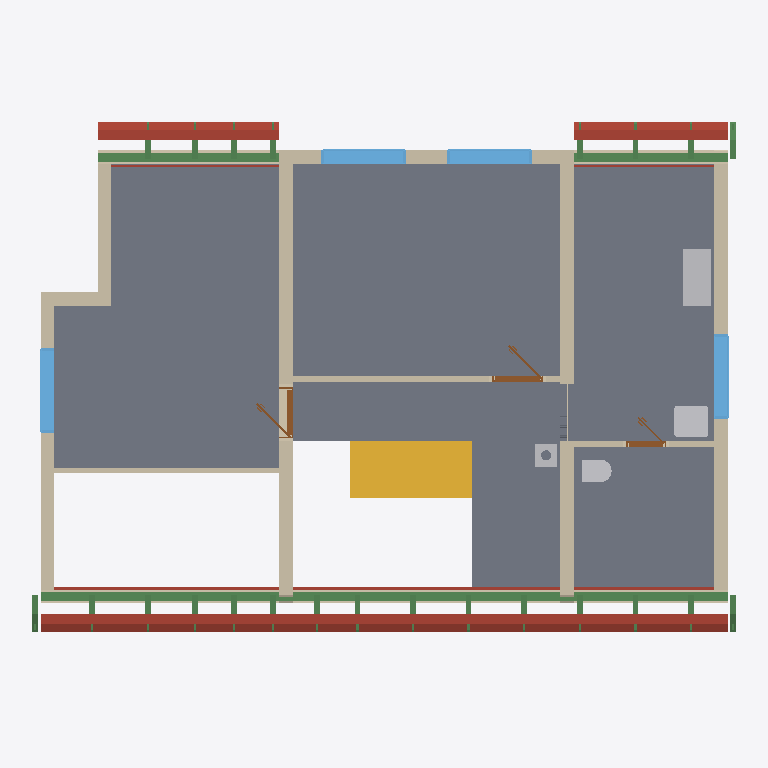
Plan cut of the same IFC building model at storey 'Roof - 0a: Collar ties' (level 3.08 m, cut at 4.49 m), seen from above with north up, elements coloured by IFC class: 26 beams (green), 18 roofs (red-brown), 13 walls (beige), 7 slabs (grey), 4 other elements (light grey), 4 windows (light blue), 3 doors (brown), 1 stair (yellow). Cut surfaces are drawn darker.
Extent 12.6 m × 9.2 m × 8.8 m (x, y, z). Storeys (11): Ground floor at 0.00 m; Upper floor at 3.08 m; Roof - -2: Vapour barrier at 3.08 m; Roof - -3: Gypsum plasterboard at 3.08 m; Roof - 0: Rafters at 3.08 m; Roof - 0a: Collar ties at 3.08 m; Roof - +1: Wood fiberboard at 3.08 m; Roof - +2: Underlay at 3.08 m; Roof - +3: Counter-battens at 3.08 m; Roof - +4: Tile battens at 3.08 m; Roof - +5: Tiles at 3.08 m. Elements (367): 236 IfcBeam, 68 IfcSlab, 23 IfcWall, 15 IfcFurniture, 9 IfcDoor, 7 IfcWindow, 5 IfcSanitaryTerminal, 3 IfcStair, 1 IfcChimney.

HEADER;
FILE_DESCRIPTION(('ViewDefinition[DesignTransferView]'),'2;1');
FILE_NAME('/dev/null','2026-09-03T21:15:09+02:00',(''),(''),'IfcOpenShell 0.8.5','IfcOpenShell 0.8.5','Nobody');
FILE_SCHEMA(('IFC4'));
ENDSEC;
DATA;
#1=IFCPROJECT('2HyHZ8BOX1pOjyH4iMNORu',$,'My house',$,$,$,$,(#10,#15),#5);
#19=IFCSITE('0GDzHmH517pvV3ssne2eZc',$,'Site',$,$,#27,$,$,$,$,$,$,$,$);
#20=IFCBUILDING('2_xqLtzrTEWg5TiqIAI$B6',$,'My house',$,$,#32,$,$,$,$,$,$);
#33=IFCBUILDINGSTOREY('2RTX88df94L83nQNyJNxl5',$,'Ground floor',$,$,#39,$,$,$,0.0);
#40=IFCBUILDINGSTOREY('2efYmrRvnENxRnhZPajMAa',$,'Upper floor',$,$,#45,$,$,$,3.085);
#14067=IFCBUILDINGSTOREY('1hfMoNAsj4uBdJ$lJUgg4q',$,'Roof - -2: Vapour barrier','Visibility container for Vapour barrier','ROOF_LAYER',#14072,$,$,$,3.085);
#14073=IFCBUILDINGSTOREY('29390MFbT1f9edN3$iTXHM',$,'Roof - -3: Gypsum plasterboard','Visibility container for Gypsum plasterboard','ROOF_LAYER',#14078,$,$,$,3.085);
#14079=IFCBUILDINGSTOREY('3IiuRnG797jAvm5TZGtuk7',$,'Roof - 0: Rafters','Visibility container for Rafters','ROOF_LAYER',#14084,$,$,$,3.085);
#14085=IFCBUILDINGSTOREY('3ZKEtSH5994uVbXTK_I0YU',$,'Roof - 0a: Collar ties','Visibility container for Collar ties','ROOF_LAYER',#14090,$,$,$,3.085);
#14091=IFCBUILDINGSTOREY('1UxN48bGzAExMIaVZWsGFJ',$,'Roof - +1: Wood fiberboard','Visibility container for Wood fiberboard','ROOF_LAYER',#14096,$,$,$,3.085);
#14097=IFCBUILDINGSTOREY('1O7r3GYuf1tO9$ud5CJ8C4',$,'Roof - +2: Underlay','Visibility container for Roofing underlay','ROOF_LAYER',#14102,$,$,$,3.085);
#14103=IFCBUILDINGSTOREY('3vzZ3BQy147Augz2QA24G2',$,'Roof - +3: Counter-battens','Visibility container for Counter-battens','ROOF_LAYER',#14108,$,$,$,3.085);
#14109=IFCBUILDINGSTOREY('2M_ZNp5Zb3Mxo7oBRBrc02',$,'Roof - +4: Tile battens','Visibility container for Tile battens','ROOF_LAYER',#14114,$,$,$,3.085);
#14115=IFCBUILDINGSTOREY('2vvFXsomPCrB0nI_YLgR$O',$,'Roof - +5: Tiles','Visibility container for Roof tiles','ROOF_LAYER',#14120,$,$,$,3.085);
#12151=IFCSLAB('15B1FnDsz3CPb$VoudJaJ2',$,'Upper Pokoj 1',$,$,#12156,#12163,$,.FLOOR.);
#12175=IFCSLAB('2bWklV2Uv9ihfpqE9J3Gxu',$,'Upper Pokoj 2',$,$,#12180,#12187,$,.FLOOR.);
#12223=IFCSLAB('3zV0fajqHDNfngknKlaN4V',$,'Sklad',$,$,#12228,#12235,$,.FLOOR.);
#12199=IFCSLAB('2UulG09613lg46j0NOaT1I',$,'Galerie',$,$,#12204,#12211,$,.FLOOR.);
#12247=IFCSLAB('318s6EuS96HA0LoYOk6gHj',$,'Zachod',$,$,#12252,#12259,$,.FLOOR.);
#2749=IFCSTAIR('3RgbRASsf9cPc7H5ASDImv',$,'Main stair',$,$,#2756,$,$,.STRAIGHT_RUN_STAIR.);
#12493=IFCWALL('2ceBRBz3f1Vx8SaGjXWYkU',$,'Wall 7',$,$,#12502,#12537,$,$);
#13330=IFCBEAM('3WAZ96CfTBDuHBl433YQ81',$,'Beam',$,$,#13335,#13344,$,.BEAM.);
#12614=IFCWALL('0Yu_dcgRnF_OtR4UARKpPY',$,'Wall 8',$,$,#12623,#12658,$,$);
#12735=IFCWALL('31nRZQTr9De8WYqmsBGQT_',$,'Wall 9',$,$,#12744,#12779,$,$);
#14859=IFCSLAB('1_lKtEHgDArexE_iI5xQ8h',$,'Street segment 2 wood fiberboard',$,$,#14903,#14889,$,.ROOF.);
#12346=IFCWALL('1ImHwR$m5508O5xxOruzY6',$,'Wall 4',$,$,#12355,#12390,$,$);
#12296=IFCWALL('0bQjiROtnF6uTDnu$CHs55',$,'Wall 2',$,$,#12305,#12316,$,$);
#14904=IFCSLAB('0z37Nefyn80eQo87A8E7hJ',$,'Street segment 2 roofing underlay',$,$,#14948,#14934,$,.ROOF.);
#14578=IFCSLAB('0FLnub_a57aOPOTX_qZCqT',$,'Street segment 1 wood fiberboard',$,$,#14622,#14608,$,.ROOF.);
#15702=IFCSLAB('2vJDj08VD1JR1UyWJo8hr$',$,'Garden segment 1 wood fiberboard',$,$,#15746,#15732,$,.ROOF.);
#12271=IFCWALL('1wLxQyopb35QciYxm4jlmm',$,'Wall 1',$,$,#12280,#12291,$,$);
#12444=IFCWALL('1aY8iLSLD54PaQ_sfvWnWI',$,'Wall 6',$,$,#12453,#12488,$,$);
#13428=IFCFURNITURE('0tigx3qiX0vQpychZJxddu',$,'Rekuperace',$,'Rekuperace',#13433,#13440,$,.USERDEFINED.);
#15140=IFCSLAB('24FXuEfHL2FRi0eWw5s3Qa',$,'Street segment 3 wood fiberboard',$,$,#15184,#15170,$,.ROOF.);
#16399=IFCSLAB('1IB3QIwErBof_pzsTKxcxg',$,'Garden segment 3 wood fiberboard',$,$,#16443,#16429,$,.ROOF.);
#12321=IFCWALL('3rF2chBRnAcu1wIdkf_$mX',$,'Wall 3',$,$,#12330,#12341,$,$);
#13349=IFCBEAM('3e_tNnpzjAFfQ0xm7flIHi',$,'Beam',$,$,#13354,#13363,$,.BEAM.);
#14623=IFCSLAB('1I40gRNGf928t6NdsnU6Pv',$,'Street segment 1 roofing underlay',$,$,#14667,#14653,$,.ROOF.);
#15747=IFCSLAB('01qmw96bDBrOc0ivfEqIZ3',$,'Garden segment 1 roofing underlay',$,$,#15791,#15777,$,.ROOF.);
#12882=IFCWALL('05RWTHWRjASw2IgqsarZZG',$,'Wall 11',$,$,#12891,#12902,$,$);
#13368=IFCBEAM('1me_01IX1ELvpaaQifj9t7',$,'Beam',$,$,#13373,#13382,$,.BEAM.);
#13481=IFCWINDOW('1qp_yPamv78AxQXvPyP4px',$,'Window 1',$,$,#13558,#13482,$,1.125,1.5,.WINDOW.,.SINGLE_PANEL.,$);
#13577=IFCWINDOW('1XzPMfSln8WBqHIis1hq8F',$,'Window 2',$,$,#13654,#13578,$,1.125,1.5,.WINDOW.,.SINGLE_PANEL.,$);
#13927=IFCWINDOW('1d2Gk4FgT0Qe_UVO8jGNaI',$,'Window 4',$,$,#14004,#13928,$,1.125,1.5,.WINDOW.,.SINGLE_PANEL.,$);
#13831=IFCWINDOW('22dPsWdCf808j0V5EzTkTK',$,'Window 3',$,$,#13908,#13832,$,1.375,1.5,.WINDOW.,.SINGLE_PANEL.,$);
#15185=IFCSLAB('1rhbFHOkL54OHiyA8Ko8Sf',$,'Street segment 3 roofing underlay',$,$,#15229,#15215,$,.ROOF.);
#16444=IFCSLAB('2MB6SQQ8v7SxMPAzPYR4OE',$,'Garden segment 3 roofing underlay',$,$,#16488,#16474,$,.ROOF.);
#12856=IFCWALL('2VygkzYUHDy9Dce$gEDUHC',$,'Wall 10',$,$,#12866,#12877,$,$);
#13269=IFCSANITARYTERMINAL('2LWJp8rk9EYB2i9n2WX5dY',$,'Umyv',$,$,#13289,#13277,$,$);
#12395=IFCWALL('39ItonPbz5yRFw6oDe8AnM',$,'Wall 5',$,$,#12404,#12439,$,$);
#14786=IFCSLAB('299uz4ALzCAfHaDuJSxoni',$,'Street segment 2 gypsum plasterboard',$,$,#14858,#14844,$,.ROOF.);
#13065=IFCWALL('09CGCs611Es9IfX22GSwJl',$,'Wall 12',$,$,#13074,#13085,$,$);
#13248=IFCSANITARYTERMINAL('3gNmZnqiXE2v0cTlp75Gxq',$,'WC',$,$,#13268,#13256,$,$);
#14279=IFCSLAB('12WiYNtZjDaACmYtRBnQrC',$,'Street segment 0 wood fiberboard',$,$,#14329,#14309,$,.ROOF.);
#14505=IFCSLAB('0dBjymxqD1cwTfHl11xjQS',$,'Street segment 1 gypsum plasterboard',$,$,#14577,#14563,$,.ROOF.);
#14330=IFCSLAB('2uL$RCD7TByueoiDxYWtR7',$,'Street segment 0 roofing underlay',$,$,#14380,#14360,$,.ROOF.);
#2832=IFCCHIMNEY('3bYTh2j5n3B9CWk8fV5NQ1',$,'Main chimney',$,$,#2837,#2852,$,.NOTDEFINED.);
#13673=IFCDOOR('1ZLnV1hkL1GuW_hY8MzEaB',$,'Door 3',$,$,#13794,#13683,$,2.14,0.9,.DOOR.,.SINGLE_SWING_LEFT.,$);
#15067=IFCSLAB('1$oyqeZRf3dxT9e_UsPyPm',$,'Street segment 3 gypsum plasterboard',$,$,#15139,#15125,$,.ROOF.);
#12925=IFCDOOR('2h9gb1fMb1vAvzcXl_myg5',$,'Door 1',$,$,#13046,#12935,$,2.14,0.9,.DOOR.,.SINGLE_SWING_RIGHT.,$);
#6110=IFCSLAB('3NP4KN27H8kQ$3oohHR5Ju',$,'Ceiling 2',$,$,#6115,#6119,$,.FLOOR.);
#9432=IFCSLAB('2N8YLXkgr0vu1$y9IgyF2L',$,'Ceiling 3',$,$,#9437,#9441,$,.FLOOR.);
#15629=IFCSLAB('1XxD_Zztz4zOjxpaCeXl1s',$,'Garden segment 1 gypsum plasterboard',$,$,#15701,#15687,$,.ROOF.);
#13108=IFCDOOR('2HwzJQkgPFnPY1wM31ft5_',$,'Door 2',$,$,#13229,#13118,$,2.14,0.7,.DOOR.,.SINGLE_SWING_LEFT.,$);
#16326=IFCSLAB('180alXmBHFBwejWR5Vnj4o',$,'Garden segment 3 gypsum plasterboard',$,$,#16398,#16384,$,.ROOF.);
#22965=IFCBEAM('1qwB5DUrrFfx8sevePd0LA',$,'Rafter 1',$,'RAFTER',#23012,#22996,$,.USERDEFINED.);
#27405=IFCBEAM('2BbKh8qkL6Ng5m13gq2ghF',$,'Rafter 1',$,'RAFTER',#27451,#27436,$,.USERDEFINED.);
#27499=IFCBEAM('0Nv8Nvtfn1sfclUqfX4x1x',$,'Rafter 1',$,'RAFTER',#27545,#27530,$,.USERDEFINED.);
#14200=IFCSLAB('2NsnGnIAz4Hx7B8d4LuA7x',$,'Street segment 0 gypsum plasterboard',$,$,#14278,#14258,$,.ROOF.);
#23237=IFCBEAM('3xxdHZx7P4xvL79i6zMSmB',$,'Rafter 1',$,'RAFTER',#23283,#23268,$,.USERDEFINED.);
#23507=IFCBEAM('2UlTJMx3P4QvHi86bqT_zW',$,'Rafter 1',$,'RAFTER',#23553,#23538,$,.USERDEFINED.);
#23601=IFCBEAM('0cbLCMPMb8PBdfPKg01pm1',$,'Rafter 1',$,'RAFTER',#23647,#23632,$,.USERDEFINED.);
#23777=IFCBEAM('1XhHenHhn3OuH_4aicK0_V',$,'Rafter 1',$,'RAFTER',#23823,#23808,$,.USERDEFINED.);
#23871=IFCBEAM('1ujqUTO$zD8AFbj76nWk5e',$,'Rafter 1',$,'RAFTER',#23917,#23902,$,.USERDEFINED.);
#24047=IFCBEAM('1rsw_fQ$HB$vhg4pBsw58n',$,'Rafter 1',$,'RAFTER',#24093,#24078,$,.USERDEFINED.);
#24141=IFCBEAM('2Fza9SeWz2bP2FekYmUKCk',$,'Rafter 1',$,'RAFTER',#24187,#24172,$,.USERDEFINED.);
#24411=IFCBEAM('3zjVIYHf15Ne5qraHA08Bq',$,'Rafter 1',$,'RAFTER',#24457,#24442,$,.USERDEFINED.);
#24505=IFCBEAM('0JNgjImJ54m8nCTyMpRRAt',$,'Rafter 1',$,'RAFTER',#24551,#24536,$,.USERDEFINED.);
#24775=IFCBEAM('0nGEq$xGTCUPLvM2wZ4Seb',$,'Rafter 1',$,'RAFTER',#24821,#24806,$,.USERDEFINED.);
#25409=IFCBEAM('0GFR1qovf2FupXdlDYjC6t',$,'Rafter 1',$,'RAFTER',#25455,#25440,$,.USERDEFINED.);
#26137=IFCBEAM('0yA$_MpXzE8AlDNKO7cJ2l',$,'Rafter 1',$,'RAFTER',#26183,#26168,$,.USERDEFINED.);
#26501=IFCBEAM('110zJA8vH5thSM1htRMq4H',$,'Rafter 1',$,'RAFTER',#26547,#26532,$,.USERDEFINED.);
#26595=IFCBEAM('0PZnnFYez7QQGZ5ypXp3Dh',$,'Rafter 1',$,'RAFTER',#26641,#26626,$,.USERDEFINED.);
#27135=IFCBEAM('1dBGquYMP8Yf3cISe2Rnt0',$,'Rafter 1',$,'RAFTER',#27181,#27166,$,.USERDEFINED.);
#27229=IFCBEAM('2xvyfimBL1tug$lgFftAnA',$,'Rafter 1',$,'RAFTER',#27275,#27260,$,.USERDEFINED.);
#25045=IFCBEAM('2ntKRJbaX4DQZiP6ZC1yx7',$,'Rafter 1',$,'RAFTER',#25091,#25076,$,.USERDEFINED.);
#25773=IFCBEAM('3rHblZJrf43Q4lwgZ$B1HL',$,'Rafter 1',$,'RAFTER',#25819,#25804,$,.USERDEFINED.);
#26865=IFCBEAM('3oDIf_MdHDd8CwhuFH6PEJ',$,'Rafter 1',$,'RAFTER',#26911,#26896,$,.USERDEFINED.);
#26959=IFCBEAM('3Tc0dF5wT7Df1MTIFKWxLZ',$,'Rafter 1',$,'RAFTER',#27005,#26990,$,.USERDEFINED.);
#373=IFCWALL('0XNubTHVf3k9VtiyqJ4QsZ',$,'Wall 8',$,$,#382,#393,$,$);
ENDSEC;
